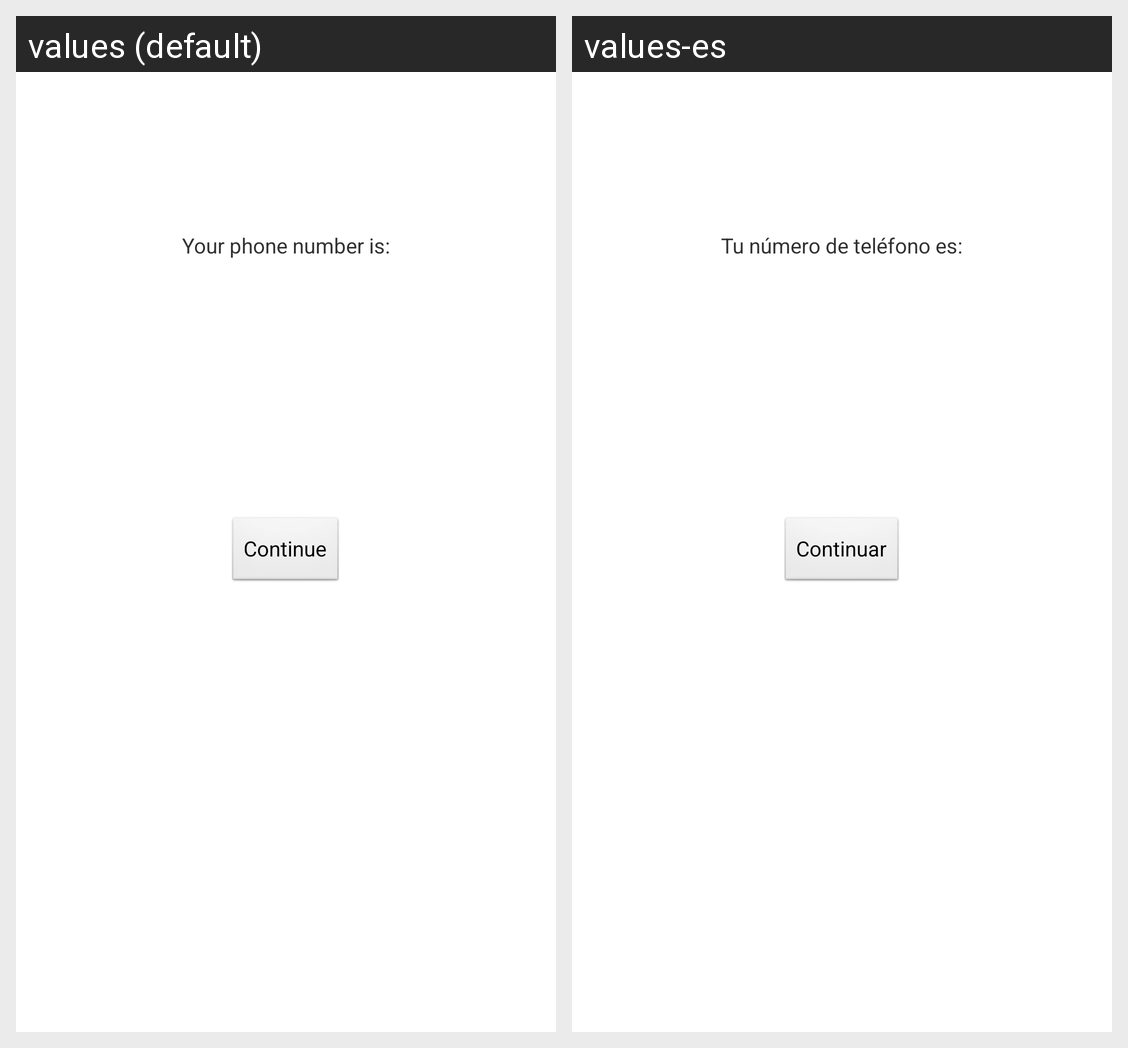

The Android screen above is rendered under two locales of the same app. Produce the string resources it draws, with the default and per-locale values.
Android screen res/layout/activity_first_time.xml rendered under 2 locales, left to right: values (default), values-es. Device: Nexus 5 (rendered at 1080×1920; each locale shown at half size, 540×960, under a caption strip naming it); theme AppTheme.
Strings drawn on this screen, with the default value and each locale's value (text and hints the layout hard-codes, and strings that could not be matched under every locale, appear in the picture but are not listed):

phone_number
  values: Your phone number is:
  values-es: Tu número de teléfono es:

continueString
  values: Continue
  values-es: Continuar
